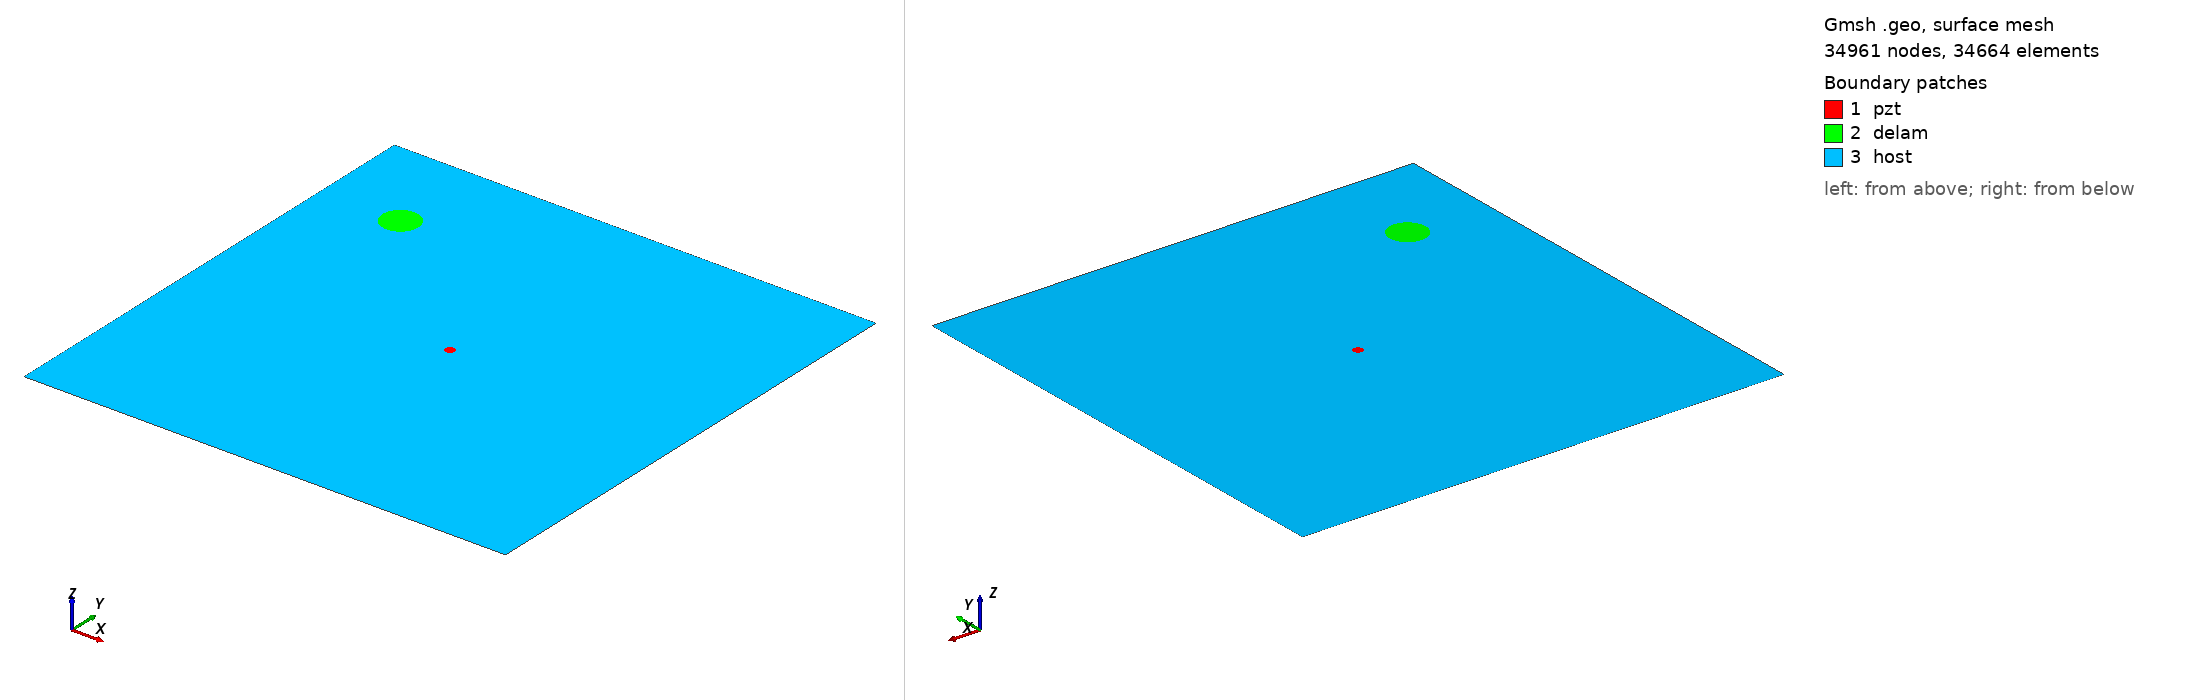

Gmsh geometry script, surface-meshed: 34961 nodes, 34664 surface elements. Boundary patches (legend numbers): 1 pzt, 2 delam, 3 host. Left view from above one corner, right view from below the opposite corner. Legend entries are the model's physical surfaces. The drawing asked Gmsh for element sizes between 1% and 20% of the model's largest extent; the script's own settings can give other sizes.

=== m1_rand_single_delam_429.geo (drawn) ===
SetFactory("OpenCASCADE");
L=0.500000; 
W=0.500000; 
a=0.018694; 
b=0.018683; 
x=0.082856; 
y=0.400330; 
alpha=0.469883 *Pi; 
r=0.005000; 
xpzt=0.250000; 
ypzt=0.250000; 
//+
Point(1) = {0, 0, 0, 1.0};
//+
Point(2) = {L, 0, 0, 1.0};
//+
Point(3) = {L, W, 0, 1.0};
//+
Point(4) = {0, W, 0, 1.0};
//+
Line(1) = {1, 2};
//+
Line(2) = {2, 3};
//+
Line(3) = {3, 4};
//+
Line(4) = {4, 1};
//+
Circle(5) = {xpzt, ypzt, -0, r, 0, 2*Pi};
//+
Ellipse(6) = {x, y, -0, a, b, 0, 2*Pi};
//+
Rotate {{0, 0, 1}, {x, y, 0}, alpha} {
  Curve{6}; 
}
//+
Curve Loop(1) = {4, 1, 2, 3};
//+
Curve Loop(2) = {6};
//+
Curve Loop(3) = {5};
//+
Curve Loop(4) = {6};
//+
Curve Loop(5) = {5};
//+
Plane Surface(1) = {5};
//+
Plane Surface(2) = {4};
//+
Plane Surface(3) = {1, 2, 3};
//+
Point(9) = {xpzt, ypzt, 0, 1.0};
//+
Point{9} In Surface {1};// mesh node at centre of pzt
//+
Physical Surface("pzt") = {1};
//+
Physical Surface("delam") = {2};
//+
Physical Surface("host") = {3};

Mesh.Algorithm = 6; // Frontal
Mesh.CharacteristicLengthFactor = 0.068000;
Mesh.CharacteristicLengthMin = 0.001000;
Mesh.CharacteristicLengthMax = 0.200000;
Mesh.RecombineAll = 1; // Apply recombination algorithm
Mesh.SubdivisionAlgorithm = 1; // 1: all quadrangles
Mesh.Smoothing = 1;
